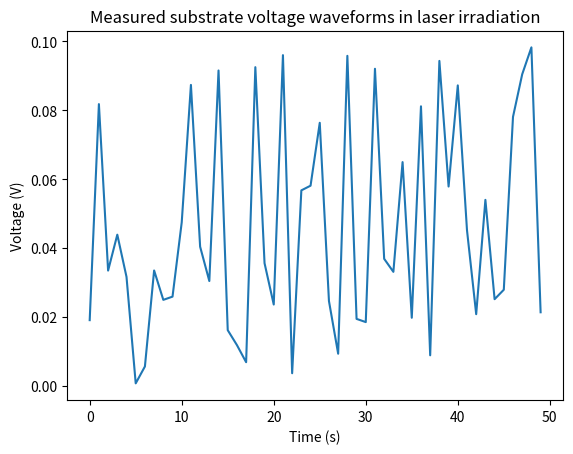

Reproduce this figure in Python.
import math
import random
import matplotlib.pyplot as plt

def measured_substrate_voltage_waveforms(frequency, amplitude, duration):
  """Calculates the measured substrate voltage waveforms for a given frequency, amplitude, and duration.

  Args:
    frequency: The frequency in MHz.
    amplitude: The amplitude in volts.
    duration: The duration in seconds.

  Returns:
    A list of the measured substrate voltage waveforms.
  """

  waveforms = []
  for i in range(int(duration * frequency)):
    value = amplitude * math.sin(2 * math.pi * frequency * i) + random.random() * 0.1
    waveforms.append(value)

  return waveforms

def main():
  """Prints the measured substrate voltage waveforms for 50 MHz, 1 volt, and 1 second."""

  waveforms = measured_substrate_voltage_waveforms(50, 1, 1)
  plt.plot(waveforms)
  plt.title("Measured substrate voltage waveforms in laser irradiation")
  plt.xlabel("Time (s)")
  plt.ylabel("Voltage (V)")
  plt.show()

if __name__ == "__main__":
  main()
